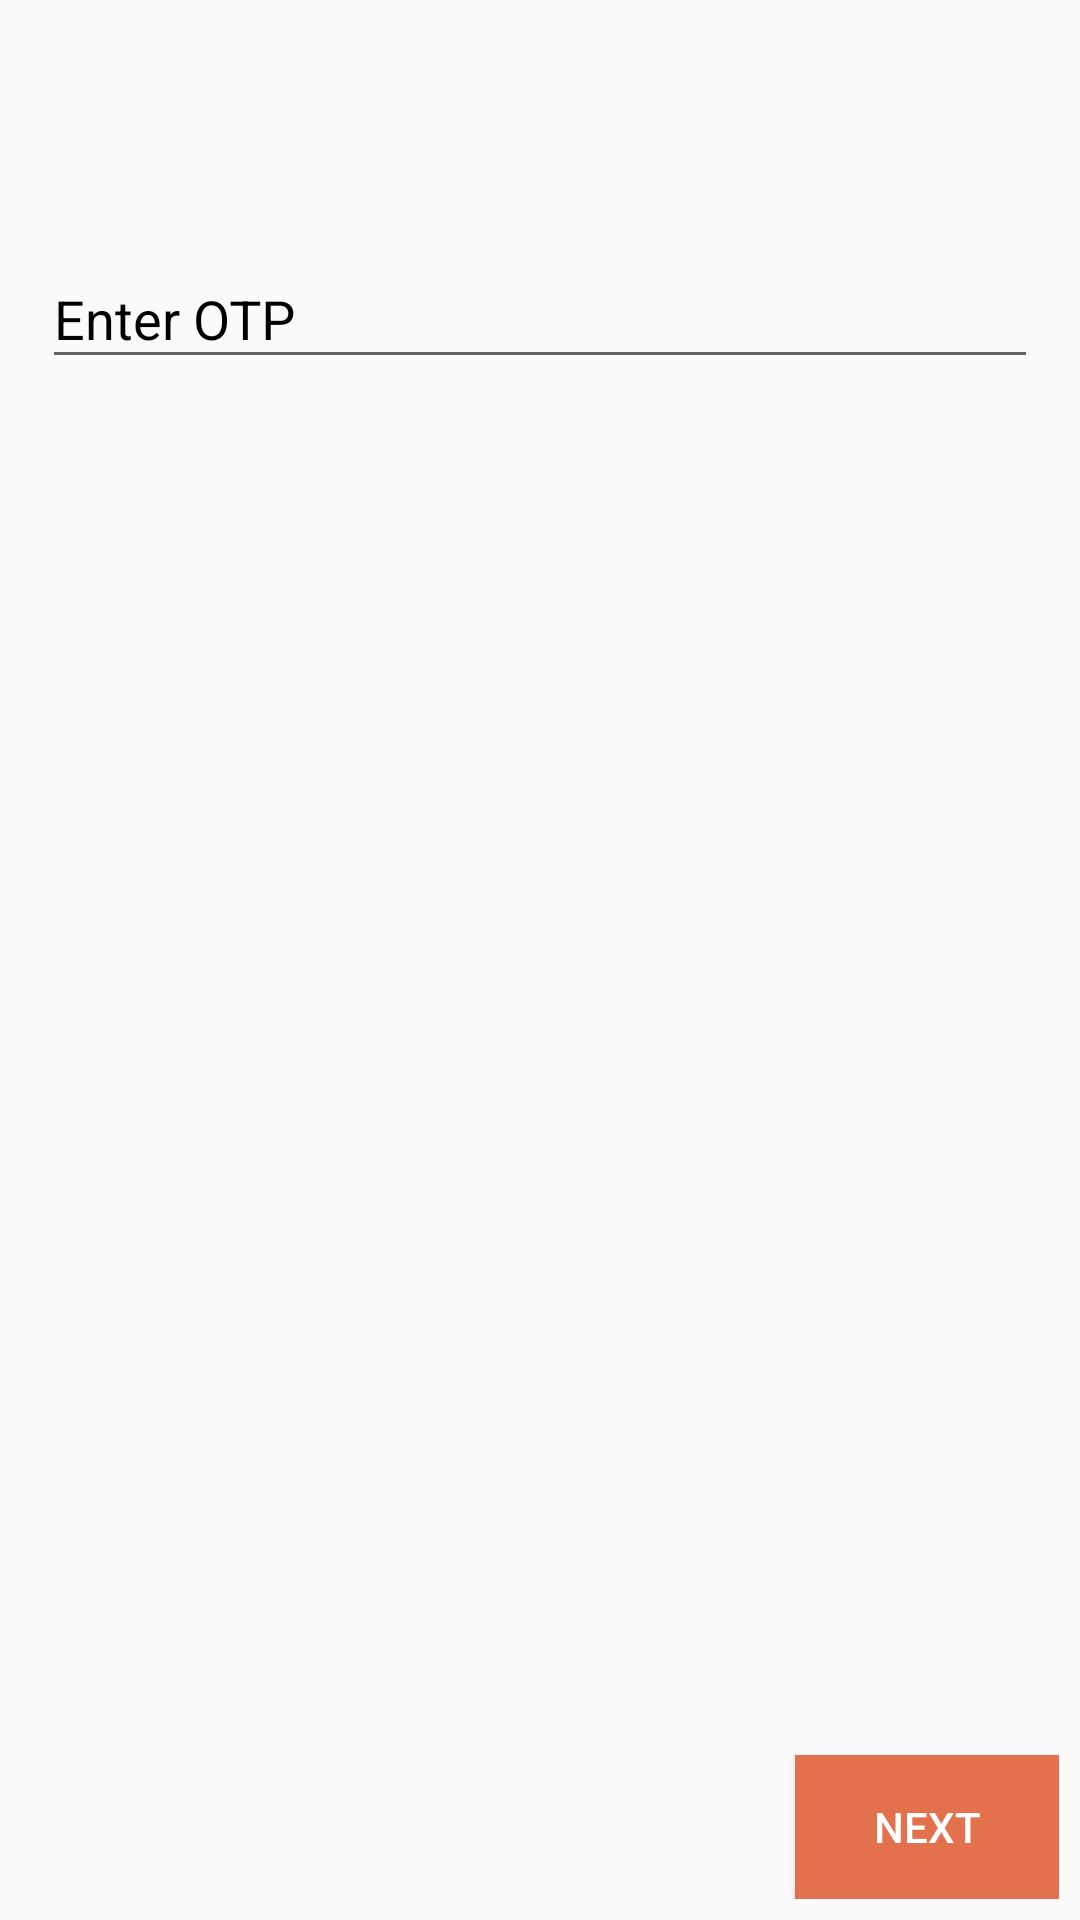

Here is an Android app screen rendered from its layout file. Give the layout XML and the strings, colors and styles it references.
<!-- AndroidManifest.xml: application theme AppTheme -->
<!-- res/layout/otp_activity.xml -->
<?xml version="1.0" encoding="utf-8"?>
<LinearLayout xmlns:android="http://schemas.android.com/apk/res/android"
    android:orientation="vertical" android:layout_width="match_parent"
    android:layout_height="match_parent">
    <LinearLayout
        android:layout_width="match_parent"
        android:layout_height="match_parent"
        android:orientation="vertical"
        android:padding="7dp">


            <LinearLayout
                android:layout_width="match_parent"
                android:layout_height="match_parent"
                android:weightSum="3"
                android:paddingTop="60dp"
                android:orientation="vertical">
                <android.support.design.widget.TextInputLayout
                    android:layout_width="match_parent"
                    android:textColorHint="#000"
                    android:padding="7dp"
                    android:layout_weight="1"
                    android:layout_height="fill_parent">

                    <EditText
                        android:layout_width="match_parent"
                        android:layout_height="wrap_content"
                        android:id="@+id/otp_id"
                        android:textColorHint="#000"
                        android:inputType="textPersonName"
                        android:hint="Enter OTP" />
                </android.support.design.widget.TextInputLayout>


                <LinearLayout
                    android:layout_width="match_parent"
                    android:layout_weight="2"
                    android:layout_gravity="bottom"
                    android:gravity="bottom|right"
                    android:layout_height="fill_parent">
                <Button
                    android:layout_width="wrap_content"
                    android:layout_height="wrap_content"
                    android:layout_gravity="bottom"
                    android:id="@+id/otp_button"
                    android:clickable="true"
                    android:background="@color/colorPrimary"
                    android:textColor="#ffffff"
                    android:text="Next"/>
                </LinearLayout>
            </LinearLayout>
    </LinearLayout>
</LinearLayout>
<!-- resources referenced by this layout -->
<resources>
  <color name="colorPrimary">#E3714D</color>
  <style name="AppTheme" parent="Theme.AppCompat.Light.DarkActionBar">
          
          <item name="colorPrimary">@color/colorPrimary</item>
          <item name="colorPrimaryDark">@color/colorPrimaryDark</item>
          <item name="colorAccent">@color/colorAccent</item>
      </style>
  <color name="colorPrimaryDark">#CF542E</color>
  <color name="colorAccent">#E3714D</color>
</resources>
